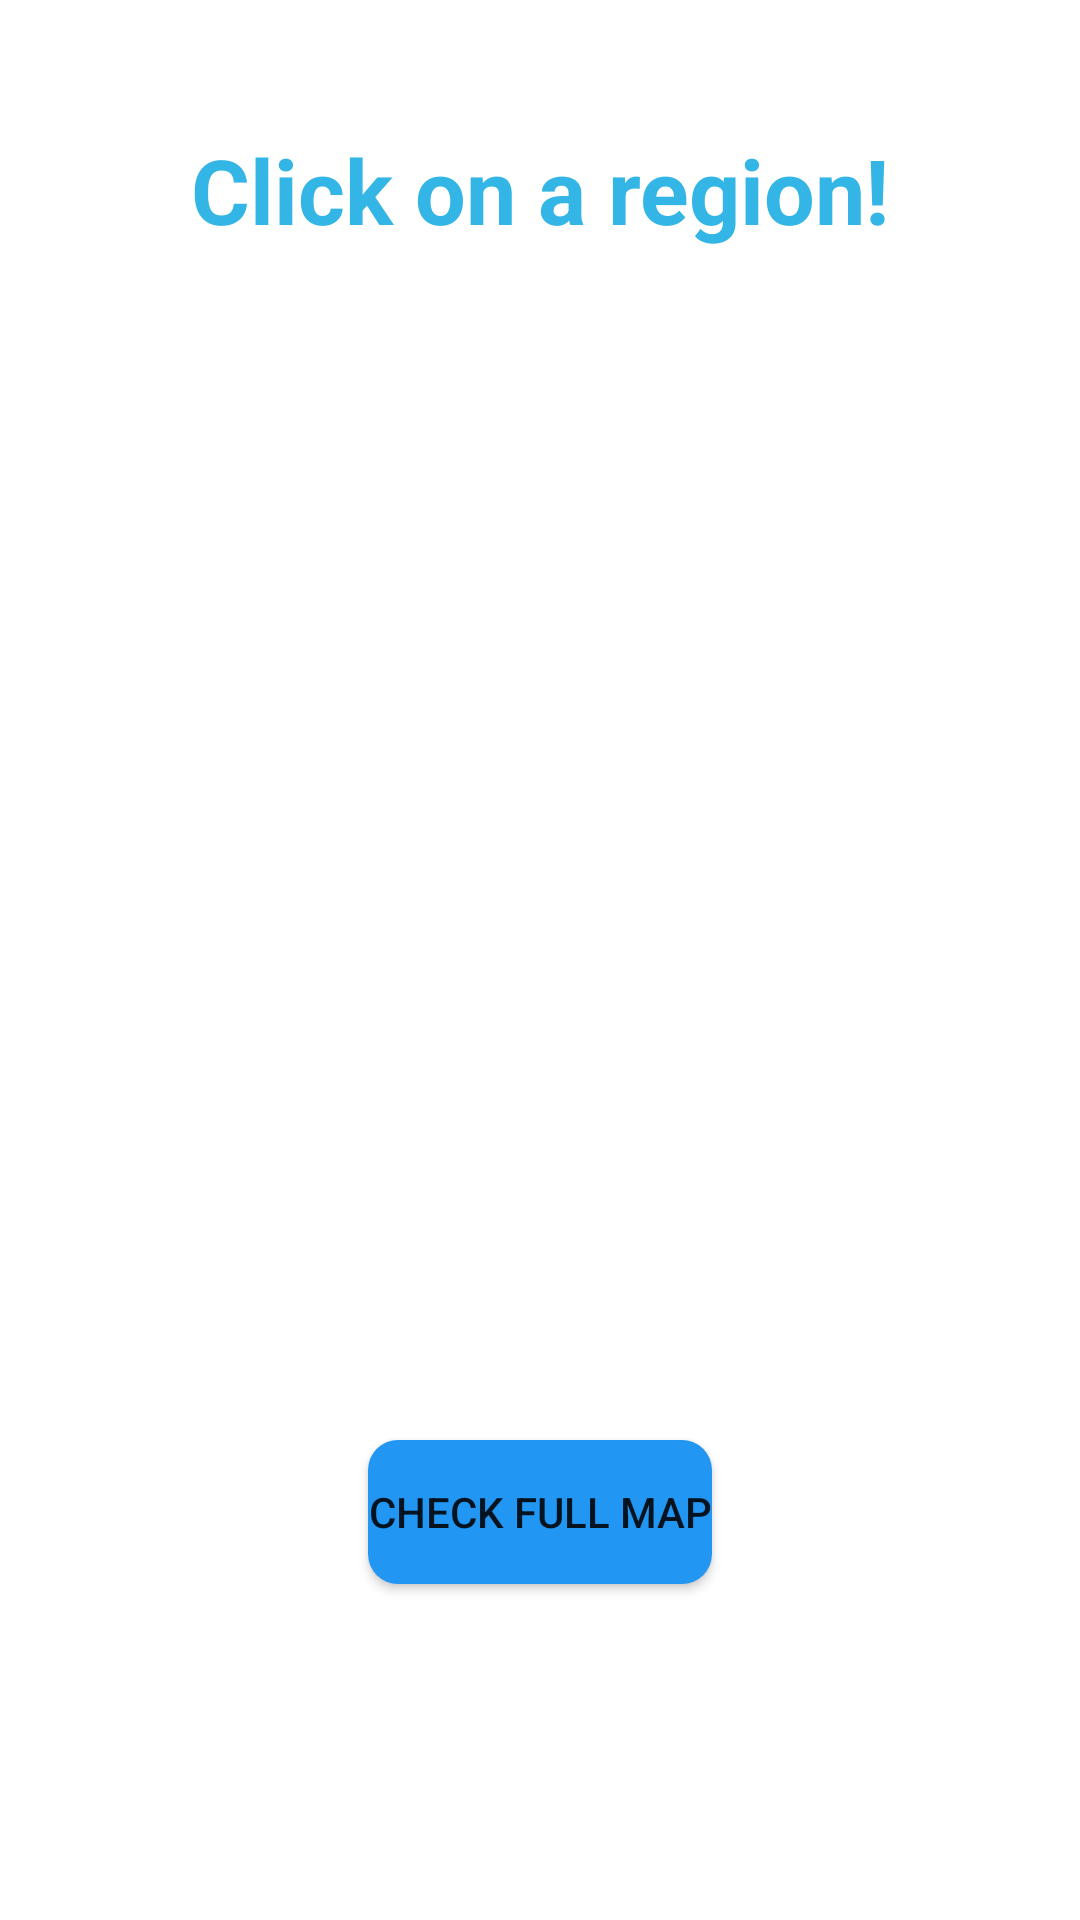

Layout XML and referenced resources for this Android screen:
<!-- AndroidManifest.xml: application theme Theme.FishDataBase -->
<!-- res/layout/activity_fish_map.xml -->
<?xml version="1.0" encoding="utf-8"?>
<androidx.constraintlayout.widget.ConstraintLayout xmlns:android="http://schemas.android.com/apk/res/android"
    xmlns:app="http://schemas.android.com/apk/res-auto"
    xmlns:tools="http://schemas.android.com/tools"
    android:layout_width="match_parent"
    android:layout_height="match_parent"
    android:visibility="visible"
    tools:context=".FishMap">


    <RelativeLayout
        android:id="@+id/relativeLayout"
        android:layout_width="wrap_content"
        android:layout_height="wrap_content"
        app:layout_constraintBottom_toBottomOf="parent"
        app:layout_constraintEnd_toEndOf="parent"
        app:layout_constraintHorizontal_bias="0.0"
        app:layout_constraintStart_toStartOf="parent"
        app:layout_constraintTop_toTopOf="parent"
        app:layout_constraintVertical_bias="0.336">

        <Button
            android:id="@+id/btn_mediah"
            android:layout_width="97dp"
            android:layout_height="123dp"
            android:layout_alignTop="@+id/ivWorldMap"
            android:layout_alignParentStart="true"
            android:layout_alignParentEnd="true"
            android:layout_marginStart="309dp"
            android:layout_marginTop="134dp"
            android:layout_marginEnd="5dp"
            android:stateListAnimator="@null"
            android:text="@string/mediah_btn"
            android:visibility="visible" />

        <Button
            android:id="@+id/btn_serendia"
            android:layout_width="72dp"
            android:layout_height="59dp"
            android:layout_alignTop="@+id/ivWorldMap"
            android:layout_alignParentStart="true"
            android:layout_alignParentEnd="true"
            android:layout_marginStart="242dp"
            android:layout_marginTop="189dp"
            android:layout_marginEnd="97dp"
            android:background="#FFFFFF"
            android:stateListAnimator="@null"
            android:text="@string/serendia_btn"
            android:visibility="visible" />

        <Button
            android:id="@+id/btn_margoria"
            android:layout_width="149dp"
            android:layout_height="108dp"
            android:layout_alignTop="@+id/ivWorldMap"
            android:layout_alignParentStart="true"
            android:layout_alignParentEnd="true"
            android:layout_marginStart="2dp"
            android:layout_marginTop="3dp"
            android:layout_marginEnd="260dp"
            android:stateListAnimator="@null"
            android:text="@string/margoria_btn"
            android:visibility="visible" />

        <Button
            android:id="@+id/btn_balenos"
            android:layout_width="91dp"
            android:layout_height="103dp"
            android:layout_alignTop="@+id/ivWorldMap"
            android:layout_alignParentStart="true"
            android:layout_alignParentEnd="true"
            android:layout_marginStart="220dp"
            android:layout_marginTop="72dp"
            android:layout_marginEnd="100dp"
            android:stateListAnimator="@null"
            android:text="@string/balenos_btn"
            android:visibility="visible" />

        <Button
            android:id="@+id/btn_calpheon"
            android:layout_width="97dp"
            android:layout_height="105dp"
            android:layout_alignTop="@+id/ivWorldMap"
            android:layout_alignParentStart="true"
            android:layout_alignParentEnd="true"
            android:layout_marginStart="142dp"
            android:layout_marginTop="187dp"
            android:layout_marginEnd="171dp"
            android:stateListAnimator="@null"
            android:text="@string/calpheon_btn"
            android:visibility="visible" />

        <ImageView
            android:id="@+id/ivWorldMap"
            android:layout_width="wrap_content"
            android:layout_height="345dp"
            android:layout_alignParentStart="true"
            android:layout_alignParentTop="true"
            android:layout_alignParentEnd="true"
            android:layout_marginStart="0dp"
            android:layout_marginTop="3dp"
            android:layout_marginEnd="0dp"
            android:background="#FFFFFF"
            android:contentDescription="TODO"
            app:srcCompat="@drawable/world_map" />
    </RelativeLayout>

    <Button
        android:id="@+id/btn_fullmap"
        android:layout_width="wrap_content"
        android:layout_height="wrap_content"
        android:layout_marginBottom="112dp"
        android:background="@drawable/custom_button"
        android:text="@string/btn_check_full_map"
        app:layout_constraintBottom_toBottomOf="parent"
        app:layout_constraintEnd_toEndOf="parent"
        app:layout_constraintStart_toStartOf="parent" />

    <TextView
        android:id="@+id/textView3"
        android:layout_width="wrap_content"
        android:layout_height="wrap_content"
        android:layout_marginTop="28dp"
        android:text="@string/click_on_a_region"
        android:textSize="30sp"
        android:textStyle="bold"
        android:textColor="@android:color/holo_blue_light"
        app:layout_constraintBottom_toTopOf="@+id/relativeLayout"
        app:layout_constraintEnd_toEndOf="parent"
        app:layout_constraintStart_toStartOf="parent"
        app:layout_constraintTop_toTopOf="parent" />
</androidx.constraintlayout.widget.ConstraintLayout>
<!-- resources referenced by this layout -->
<resources>
  <!-- drawable custom_button (drawable) -->
  <?xml version="1.0" encoding="utf-8"?>
  <shape xmlns:android="http://schemas.android.com/apk/res/android"
      android:shape="rectangle" android:padding="10dp">
      <solid android:color="#2196F3"/>
      <corners android:radius="10dp"/>
  </shape>
  <string name="balenos_btn">Balenos</string>
  <string name="btn_check_full_map">Check full map</string>
  <string name="calpheon_btn">Calpheon</string>
  <string name="click_on_a_region">Click on a region!</string>
  <string name="margoria_btn">Margoria</string>
  <string name="mediah_btn">Mediah</string>
  <string name="serendia_btn">Serendia</string>
  <style name="Theme.FishDataBase" parent="Theme.MaterialComponents.DayNight.DarkActionBar">
          
          <item name="colorPrimary">@color/purple_500</item>
          <item name="colorPrimaryVariant">@color/purple_700</item>
          <item name="colorOnPrimary">@color/white</item>
          
          <item name="colorSecondary">@color/teal_200</item>
          <item name="colorSecondaryVariant">@color/teal_700</item>
          <item name="colorOnSecondary">@color/black</item>
          
          <item name="android:statusBarColor" tools:targetApi="l">?attr/colorPrimaryVariant</item>
          
      </style>
  <!-- not gathered from this repository: default colours our renderer supplied (Android Studio template values) -->
  <color name="purple_500">#FF6200EE</color>
  <color name="purple_700">#FF3700B3</color>
  <color name="teal_200">#FF03DAC5</color>
  <color name="teal_700">#FF018786</color>
  <color name="black">#FF000000</color>
  <color name="white">#FFFFFFFF</color>
</resources>
